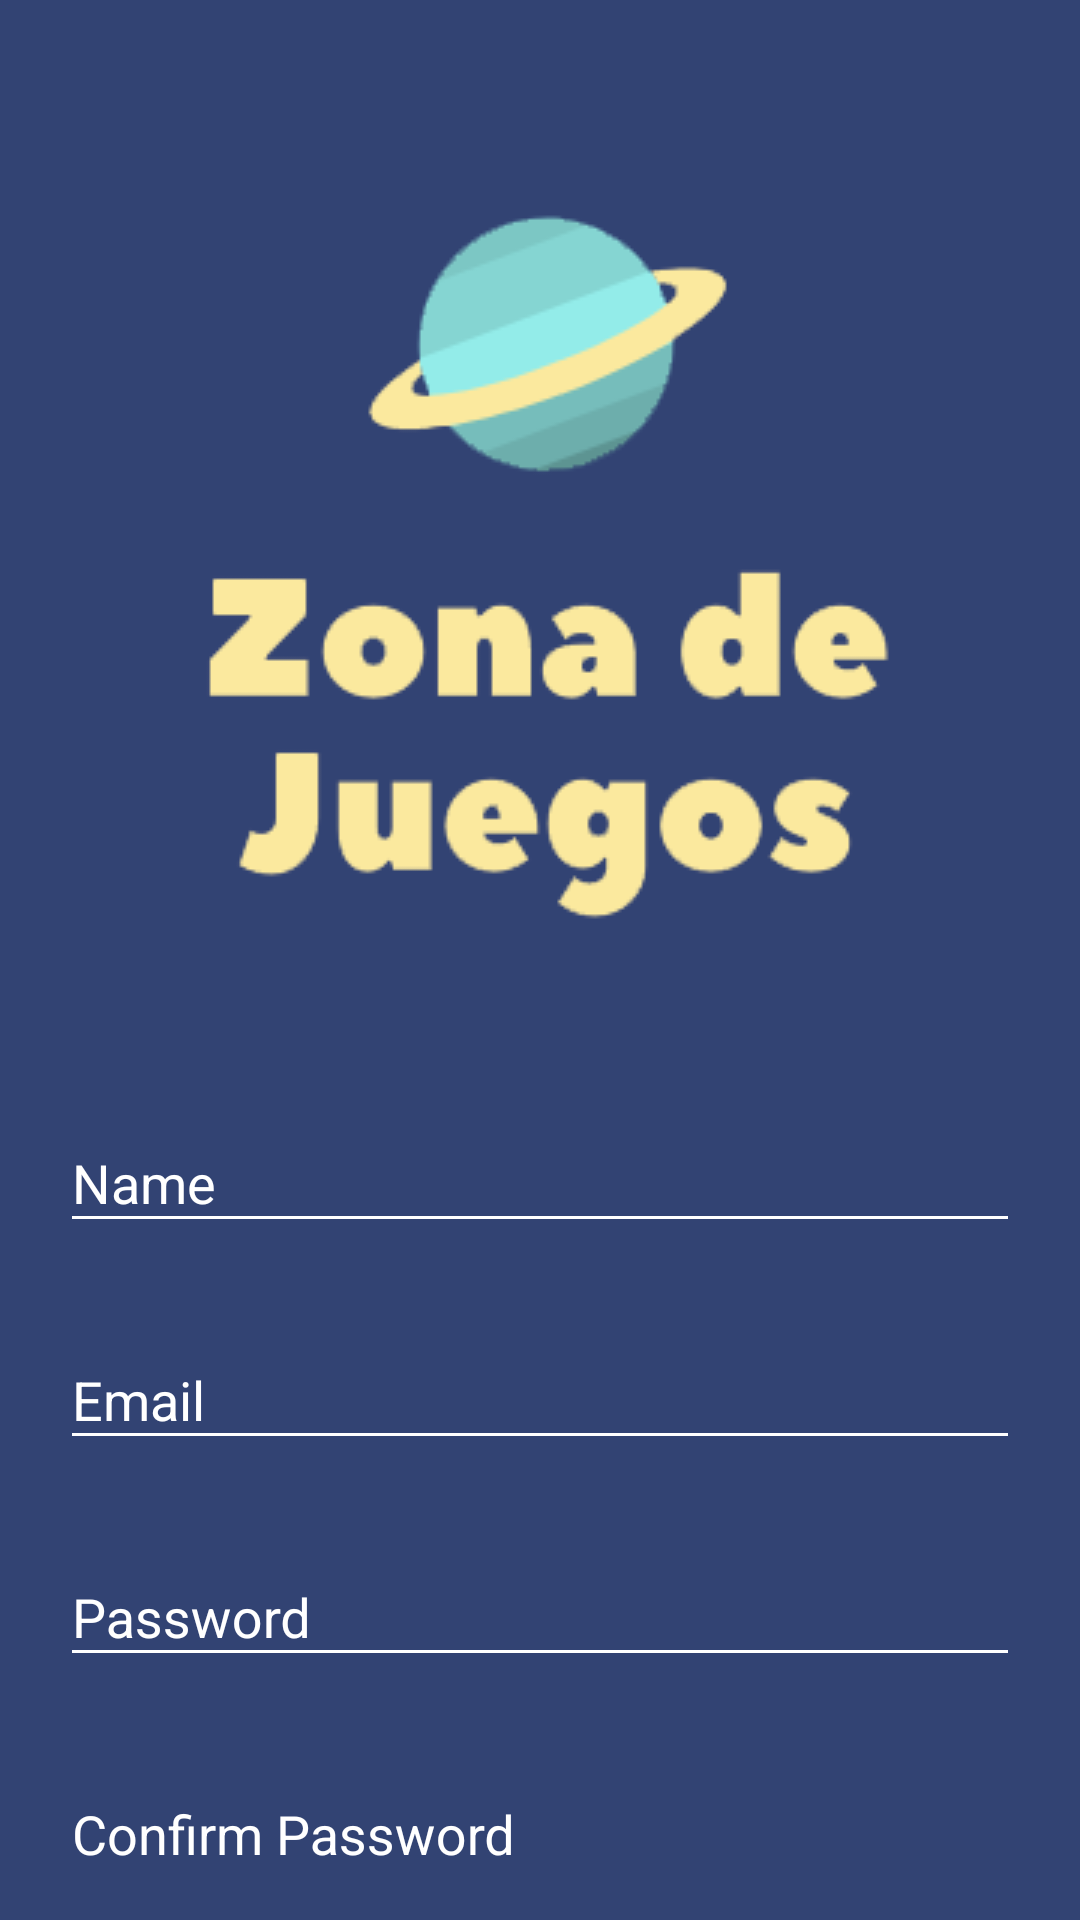

The Android layout XML behind this screen, and the referenced resources:
<!-- AndroidManifest.xml: application theme AppTheme -->
<!-- res/layout/activity_register.xml -->
<?xml version="1.0" encoding="utf-8"?>
<androidx.core.widget.NestedScrollView xmlns:android="http://schemas.android.com/apk/res/android"
    xmlns:tools="http://schemas.android.com/tools"
    android:id="@+id/nestedScrollView"
    android:layout_width="match_parent"
    android:layout_height="match_parent"
    android:background="@color/colorBackground"
    android:paddingBottom="20dp"
    android:paddingLeft="20dp"
    android:paddingRight="20dp"
    android:paddingTop="20dp"
    tools:context=".activities.LoginActivity">

    <androidx.appcompat.widget.LinearLayoutCompat
        android:layout_width="match_parent"
        android:layout_height="match_parent"
        android:orientation="vertical">

        <androidx.appcompat.widget.AppCompatImageView
            android:layout_width="wrap_content"
            android:layout_height="wrap_content"
            android:layout_gravity="center_horizontal"
            android:layout_marginTop="40dp"
            android:src="@drawable/logo" />

        <com.google.android.material.textfield.TextInputLayout
            android:id="@+id/textInputLayoutName"
            android:layout_width="match_parent"
            android:layout_height="wrap_content"
            android:layout_marginTop="40dp">

            <com.google.android.material.textfield.TextInputEditText
                android:id="@+id/textInputEditTextName"
                android:layout_width="match_parent"
                android:layout_height="wrap_content"
                android:hint="@string/hint_name"
                android:inputType="text"
                android:maxLines="1"
                android:textColor="@android:color/white" />

        </com.google.android.material.textfield.TextInputLayout>

        <com.google.android.material.textfield.TextInputLayout
            android:id="@+id/textInputLayoutEmail"
            android:layout_width="match_parent"
            android:layout_height="wrap_content"
            android:layout_marginTop="20dp">

            <com.google.android.material.textfield.TextInputEditText
                android:id="@+id/textInputEditTextEmail"
                android:layout_width="match_parent"
                android:layout_height="wrap_content"
                android:hint="@string/hint_email"
                android:inputType="text"
                android:maxLines="1"
                android:textColor="@android:color/white" />

        </com.google.android.material.textfield.TextInputLayout>

        <com.google.android.material.textfield.TextInputLayout
            android:id="@+id/textInputLayoutPassword"
            android:layout_width="match_parent"
            android:layout_height="wrap_content"
            android:layout_marginTop="20dp">

            <com.google.android.material.textfield.TextInputEditText
                android:id="@+id/textInputEditTextPassword"
                android:layout_width="match_parent"
                android:layout_height="wrap_content"
                android:hint="@string/hint_password"
                android:inputType="textPassword"
                android:maxLines="1"
                android:textColor="@android:color/white" />

        </com.google.android.material.textfield.TextInputLayout>

        <com.google.android.material.textfield.TextInputLayout
            android:id="@+id/textInputLayoutConfirmPassword"
            android:layout_width="match_parent"
            android:layout_height="wrap_content"
            android:layout_marginTop="20dp">

            <com.google.android.material.textfield.TextInputEditText
                android:id="@+id/textInputEditTextConfirmPassword"
                android:layout_width="match_parent"
                android:layout_height="wrap_content"
                android:hint="@string/hint_confirm_password"
                android:inputType="textPassword"
                android:maxLines="1"
                android:textColor="@android:color/white" />

        </com.google.android.material.textfield.TextInputLayout>

        <androidx.appcompat.widget.AppCompatButton
            android:id="@+id/appCompatButtonRegister"
            android:layout_width="match_parent"
            android:layout_height="wrap_content"
            android:layout_marginTop="40dp"
            android:background="@color/colorTextHint"
            android:text="@string/text_register" />

        <androidx.appcompat.widget.AppCompatTextView
            android:id="@+id/appCompatTextViewLoginLink"
            android:layout_width="fill_parent"
            android:layout_height="wrap_content"
            android:layout_marginTop="30dp"
            android:gravity="center"
            android:text="Already a member? Login"
            android:textSize="16dp" />

    </androidx.appcompat.widget.LinearLayoutCompat>

</androidx.core.widget.NestedScrollView>
<!-- resources referenced by this layout -->
<resources>
  <color name="colorBackground">#324373</color>
  <color name="colorTextHint">#696E8C</color>
  <!-- drawable logo: png bitmap (drawable-v24, 14899 bytes) -->
  <string name="hint_confirm_password">Confirm Password</string>
  <string name="hint_email">Email</string>
  <string name="hint_name">Name</string>
  <string name="hint_password">Password</string>
  <string name="text_register">Register</string>
  <style name="AppTheme" parent="Theme.AppCompat.Light.DarkActionBar">
          <item name="colorPrimary">@color/colorPrimary</item>
          <item name="colorPrimaryDark">@color/colorPrimaryDark</item>
          <item name="colorAccent">@color/colorAccent</item>
          <item name="android:textColor">@color/colorText</item>
          <item name="android:textColorHint">@color/colorText</item>
          <item name="colorControlNormal">@color/colorText</item>
          <item name="colorControlActivated">@color/colorText</item>
      </style>
  <color name="colorPrimary">#51d8c7</color>
  <color name="colorPrimaryDark">#51d8c7</color>
  <color name="colorAccent">#D81B60</color>
  <color name="colorText">#FFFFFF</color>
</resources>
